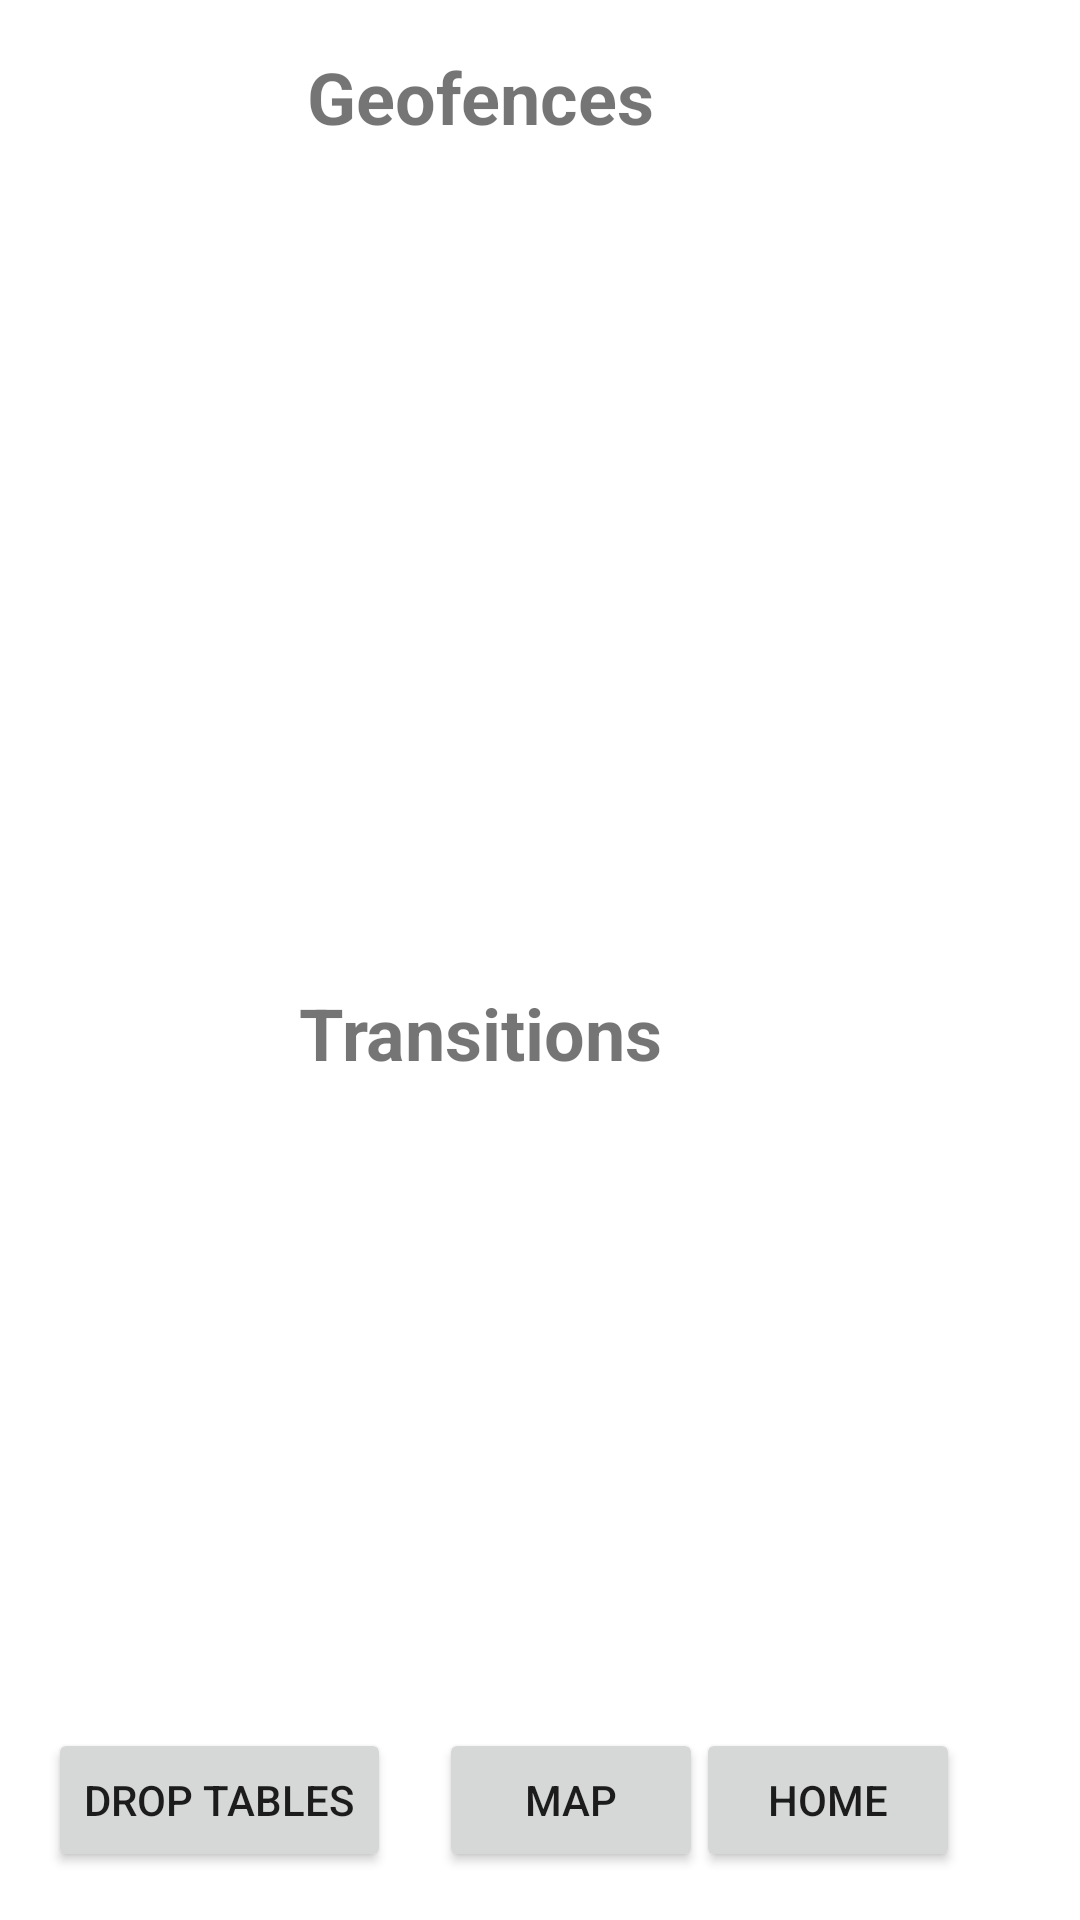

Write the Android layout XML for this screen, with the resource values it uses.
<!-- AndroidManifest.xml: application theme Theme.GeofenceAPI -->
<!-- res/layout/activity_data.xml -->
<?xml version="1.0" encoding="utf-8"?>
<androidx.constraintlayout.widget.ConstraintLayout xmlns:android="http://schemas.android.com/apk/res/android"
    xmlns:app="http://schemas.android.com/apk/res-auto"
    xmlns:tools="http://schemas.android.com/tools"
    android:layout_width="match_parent"
    android:layout_height="match_parent"
    tools:context=".DataActivity">

    <Button
        android:id="@+id/button4"
        android:layout_width="wrap_content"
        android:layout_height="wrap_content"
        android:layout_alignParentStart="true"
        android:layout_alignParentBottom="true"
        android:layout_marginStart="16dp"
        android:layout_marginBottom="16dp"
        android:text="Drop Tables"
        app:layout_constraintBottom_toBottomOf="parent"
        app:layout_constraintStart_toStartOf="parent" />

    <Button
        android:id="@+id/button5"
        android:layout_width="wrap_content"
        android:layout_height="wrap_content"
        android:layout_alignParentEnd="true"
        android:layout_alignParentBottom="true"
        android:layout_marginEnd="40dp"
        android:layout_marginBottom="16dp"
        android:text="Home"
        app:layout_constraintBottom_toBottomOf="parent"
        app:layout_constraintEnd_toEndOf="parent" />

    <ListView
        android:id="@+id/geoPoints"
        android:layout_width="412dp"
        android:layout_height="265dp"
        android:layout_marginStart="1dp"
        android:layout_marginTop="61dp"
        android:layout_marginEnd="1dp"
        android:layout_marginBottom="67dp"
        app:layout_constraintBottom_toTopOf="@+id/transitionPoints"
        app:layout_constraintEnd_toEndOf="parent"
        app:layout_constraintHorizontal_bias="0.0"
        app:layout_constraintStart_toStartOf="parent"
        app:layout_constraintTop_toTopOf="parent"
        app:layout_constraintVertical_bias="0.0" />

    <TextView
        android:id="@+id/textView2"
        android:layout_width="288dp"
        android:layout_height="0dp"
        android:layout_marginStart="16dp"
        android:layout_marginTop="16dp"
        android:text="Geofences"
        android:textAlignment="center"
        android:textSize="24sp"
        android:textStyle="bold"
        app:layout_constraintEnd_toEndOf="parent"
        app:layout_constraintHorizontal_bias="0.0"
        app:layout_constraintStart_toStartOf="parent"
        app:layout_constraintTop_toTopOf="parent" />

    <TextView
        android:id="@+id/textView3"
        android:layout_width="288dp"
        android:layout_height="0dp"
        android:layout_marginStart="16dp"
        android:layout_marginTop="328dp"
        android:text="Transitions"
        android:textAlignment="center"
        android:textSize="24sp"
        android:textStyle="bold"
        app:layout_constraintEnd_toEndOf="parent"
        app:layout_constraintHorizontal_bias="0.0"
        app:layout_constraintStart_toStartOf="parent"
        app:layout_constraintTop_toTopOf="parent" />

    <ListView
        android:id="@+id/transitionPoints"
        android:layout_width="406dp"
        android:layout_height="267dp"
        android:layout_marginStart="1dp"
        android:layout_marginEnd="1dp"
        android:layout_marginBottom="100dp"
        app:layout_constraintBottom_toBottomOf="parent"
        app:layout_constraintEnd_toEndOf="parent"
        app:layout_constraintStart_toStartOf="parent" />

    <Button
        android:id="@+id/map"
        android:layout_width="wrap_content"
        android:layout_height="wrap_content"
        android:layout_marginStart="16dp"
        android:text="Map"
        app:layout_constraintBaseline_toBaselineOf="@+id/button4"
        app:layout_constraintStart_toEndOf="@+id/button4" />

</androidx.constraintlayout.widget.ConstraintLayout>
<!-- resources referenced by this layout -->
<resources>
  <style name="Theme.GeofenceAPI" parent="Theme.MaterialComponents.DayNight.DarkActionBar">
          
          <item name="colorPrimary">@color/purple_500</item>
          <item name="colorPrimaryVariant">@color/purple_700</item>
          <item name="colorOnPrimary">@color/white</item>
          
          <item name="colorSecondary">@color/teal_200</item>
          <item name="colorSecondaryVariant">@color/teal_700</item>
          <item name="colorOnSecondary">@color/black</item>
          
          <item name="android:statusBarColor">?attr/colorPrimaryVariant</item>
          
      </style>
  <!-- not gathered from this repository: default colours our renderer supplied (Android Studio template values) -->
  <color name="purple_500">#FF6200EE</color>
  <color name="purple_700">#FF3700B3</color>
  <color name="teal_200">#FF03DAC5</color>
  <color name="teal_700">#FF018786</color>
  <color name="black">#FF000000</color>
  <color name="white">#FFFFFFFF</color>
</resources>
